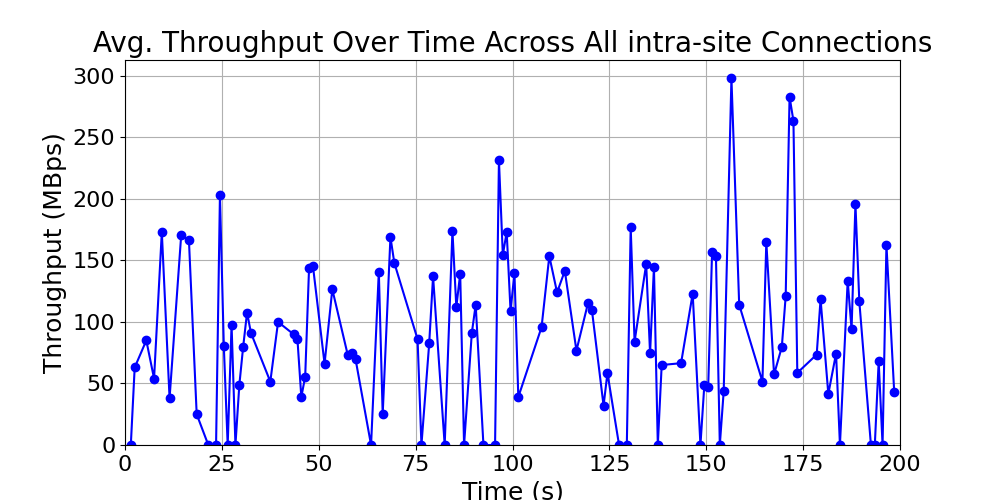

The file beside this chart, header and first rows:
time_bin, throughput, time_bin_mid
[1, 2), 0.0, 1.5
[2, 3), 63.0, 2.5
[5, 6), 85.0, 5.5
[7, 8), 54.0, 7.5
[9, 10), 173.0, 9.5
[11, 12), 38.0, 11.5
[14, 15), 170.5, 14.5
[16, 17), 166.2, 16.5
[18, 19), 25.0, 18.5
[21, 22), 0.0, 21.5
[23, 24), 0.0, 23.5
[24, 25), 203.0, 24.5
[25, 26), 80.33, 25.5
[26, 27), 0.0, 26.5
[27, 28), 97.71, 27.5
[28, 29), 0.0, 28.5
[29, 30), 48.67, 29.5
[30, 31), 80.0, 30.5
[31, 32), 107.6, 31.5
[32, 33), 91.12, 32.5
[37, 38), 51.5, 37.5
[39, 40), 100.0, 39.5
[43, 44), 90.0, 43.5
[44, 45), 86.0, 44.5
[45, 46), 39.0, 45.5
[46, 47), 55.5, 46.5
[47, 48), 144.0, 47.5
[48, 49), 145.5, 48.5
[51, 52), 66.0, 51.5
[53, 54), 126.5, 53.5
[57, 58), 73.0, 57.5
[58, 59), 75.0, 58.5
[59, 60), 69.67, 59.5
[63, 64), 0.0, 63.5
[65, 66), 141.0, 65.5
[66, 67), 25.0, 66.5
[68, 69), 169.0, 68.5
[69, 70), 148.0, 69.5
[75, 76), 86.0, 75.5
[76, 77), 0.0, 76.5
[78, 79), 82.5, 78.5
[79, 80), 137.0, 79.5
[82, 83), 0.0, 82.5
[84, 85), 174.0, 84.5
[85, 86), 112.0, 85.5
[86, 87), 139.2, 86.5
[87, 88), 0.0, 87.5
[89, 90), 91.0, 89.5
[90, 91), 114.0, 90.5
[92, 93), 0.0, 92.5
[95, 96), 0.0, 95.5
[96, 97), 231.5, 96.5
[97, 98), 154.5, 97.5
[98, 99), 173.0, 98.5
[99, 100), 108.7, 99.5
[100, 101), 140.0, 100.5
[101, 102), 39.0, 101.5
[107, 108), 95.75, 107.5
[109, 110), 153.5, 109.5
[111, 112), 124.0, 111.5
... 49 more rows
